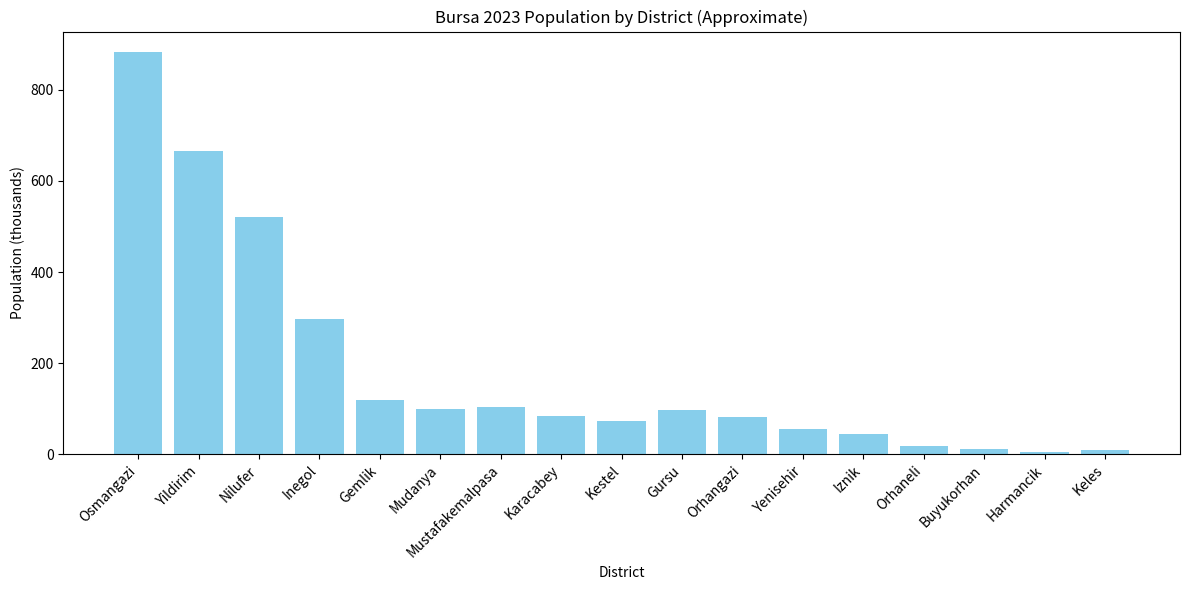

Recreate this plot in Python.
import matplotlib.pyplot as plt

# Approximate population data for Bursa districts in 2023 (numbers in thousands)
# These values are placeholders; replace them with official statistics if available.
population_by_district = {
    "Osmangazi": 884,
    "Yildirim": 665,
    "Nilufer": 520,
    "Inegol": 296,
    "Gemlik": 120,
    "Mudanya": 100,
    "Mustafakemalpasa": 103,
    "Karacabey": 84,
    "Kestel": 74,
    "Gursu": 97,
    "Orhangazi": 81,
    "Yenisehir": 55,
    "Iznik": 45,
    "Orhaneli": 19,
    "Buyukorhan": 12,
    "Harmancik": 5,
    "Keles": 10,
}

districts = list(population_by_district.keys())
values = list(population_by_district.values())

plt.figure(figsize=(12, 6))
plt.bar(districts, values, color="skyblue")
plt.xlabel("District")
plt.ylabel("Population (thousands)")
plt.title("Bursa 2023 Population by District (Approximate)")
plt.xticks(rotation=45, ha="right")
plt.tight_layout()
plt.show()
